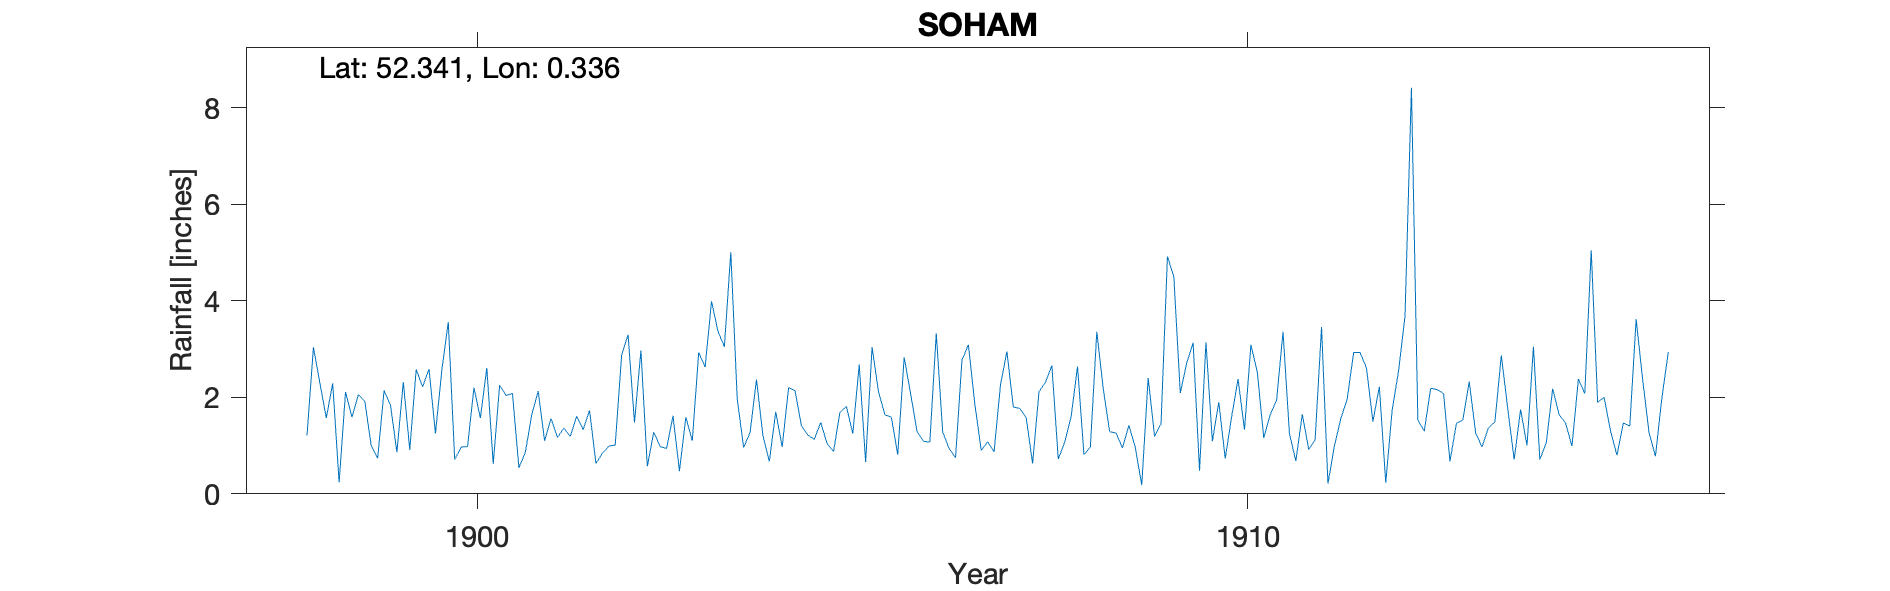

The file beside this chart, header and first rows:
SOHAM, , , , , , , , , , , , , , , , , , , , , , , 
Grid ref, TL5927273957, Long, 0.3365, Lat, 52.34, Elevation, 25, ft, , , , , , , , , , , , , , , 
Station no, RR4834, , , , , , , , , , , , , , , , , , , , , , 
, 1890, 1891, 1892, 1893, 1894, 1895, 1896, 1897, 1898, 1899, 1900, 1901, 1902, 1903, 1904, 1905, 1906, 1907, 1908, 1909, 1910, 1911, 1912
January, , , , , , , , , , 1.92, 2.57, 0.54, 0.63, 1.62, 1.27, 1.04, 2.83, 0.9, 0.72, 0.96, 1.09, 1.25, 2.61
February, , , , , , , , , , 1, 3.56, 0.86, 0.84, 0.47, 2.37, 0.88, 2.08, 1.08, 1.07, 0.18, 1.9, 0.68, 1.5
March, , , , , , , , , , 0.74, 0.71, 1.64, 0.99, 1.59, 1.21, 1.69, 1.29, 0.87, 1.6, 2.4, 0.73, 1.65, 2.22
April, , , , , , , , , 1.21, 2.14, 0.97, 2.13, 1.01, 1.1, 0.67, 1.81, 1.09, 2.26, 2.64, 1.19, 1.6, 0.92, 0.23
May, , , , , , , , , 3.04, 1.84, 0.98, 1.1, 2.88, 2.93, 1.7, 1.25, 1.07, 2.95, 0.81, 1.45, 2.38, 1.12, 1.74
June, , , , , , , , , 2.3, 0.86, 2.2, 1.56, 3.3, 2.63, 0.97, 2.68, 3.33, 1.8, 0.97, 4.92, 1.33, 3.46, 2.55
July, , , , , , , , , 1.57, 2.32, 1.57, 1.17, 1.48, 3.99, 2.2, 0.66, 1.28, 1.77, 3.36, 4.5, 3.09, 0.21, 3.68
August, , , , , , , , , 2.29, 0.91, 2.61, 1.36, 2.97, 3.37, 2.14, 3.04, 0.94, 1.58, 2.18, 2.09, 2.52, 0.99, 8.42
September, , , , , , , , , 0.24, 2.58, 0.62, 1.19, 0.57, 3.05, 1.41, 2.12, 0.75, 0.63, 1.29, 2.71, 1.16, 1.56, 1.53
October, , , , , , , , , 2.11, 2.22, 2.25, 1.61, 1.28, 5.01, 1.22, 1.64, 2.77, 2.12, 1.26, 3.13, 1.64, 1.97, 1.3
November, , , , , , , , , 1.59, 2.59, 2.04, 1.33, 0.98, 1.97, 1.13, 1.59, 3.09, 2.31, 0.95, 0.48, 1.94, 2.93, 2.19
December, , , , , , , , , 2.06, 1.25, 2.08, 1.73, 0.94, 0.96, 1.48, 0.81, 1.87, 2.66, 1.42, 3.14, 3.36, 2.93, 2.16
Total, , , , , , , , , , 20.37, 22.16, 16.22, 17.87, 28.69, 17.77, 19.21, 22.39, 20.93, 18.27, 27.15, 22.74, 19.67, 30.13
